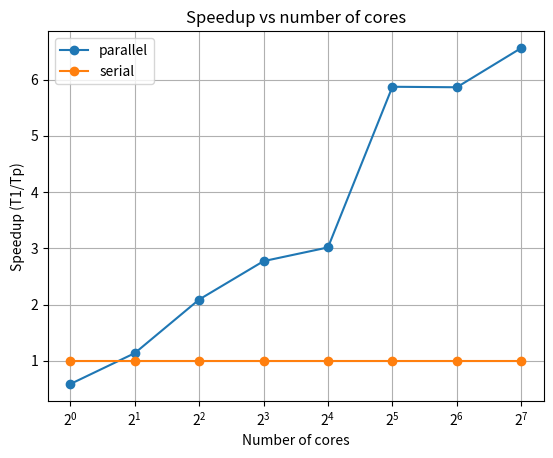

Write the Python code that produced this figure.
import numpy as np
from matplotlib import pyplot as plt

T1 = 1.58684
Tp = [2.70225, 
      1.39678, 
      0.759328, 
      0.572412, 
      0.526176, 
      0.270206, 
      0.270623, 
      0.241842]
numCores = [1, 2, 4, 8, 16, 32, 64, 128]

# Plotting
plt.figure()
plt.plot(numCores, [T1 / T for T in Tp], 'o-', label='parallel')
#plt.plot(numCores, numCores, 'o-', label='ideal')
plt.plot(numCores, [1 for _ in numCores], 'o-', label='serial')
plt.xlabel('Number of cores')
plt.ylabel('Speedup (T1/Tp)')
plt.xscale('log', base=2)
plt.title('Speedup vs number of cores')
plt.grid()
plt.legend()
plt.savefig('speedup.pdf')